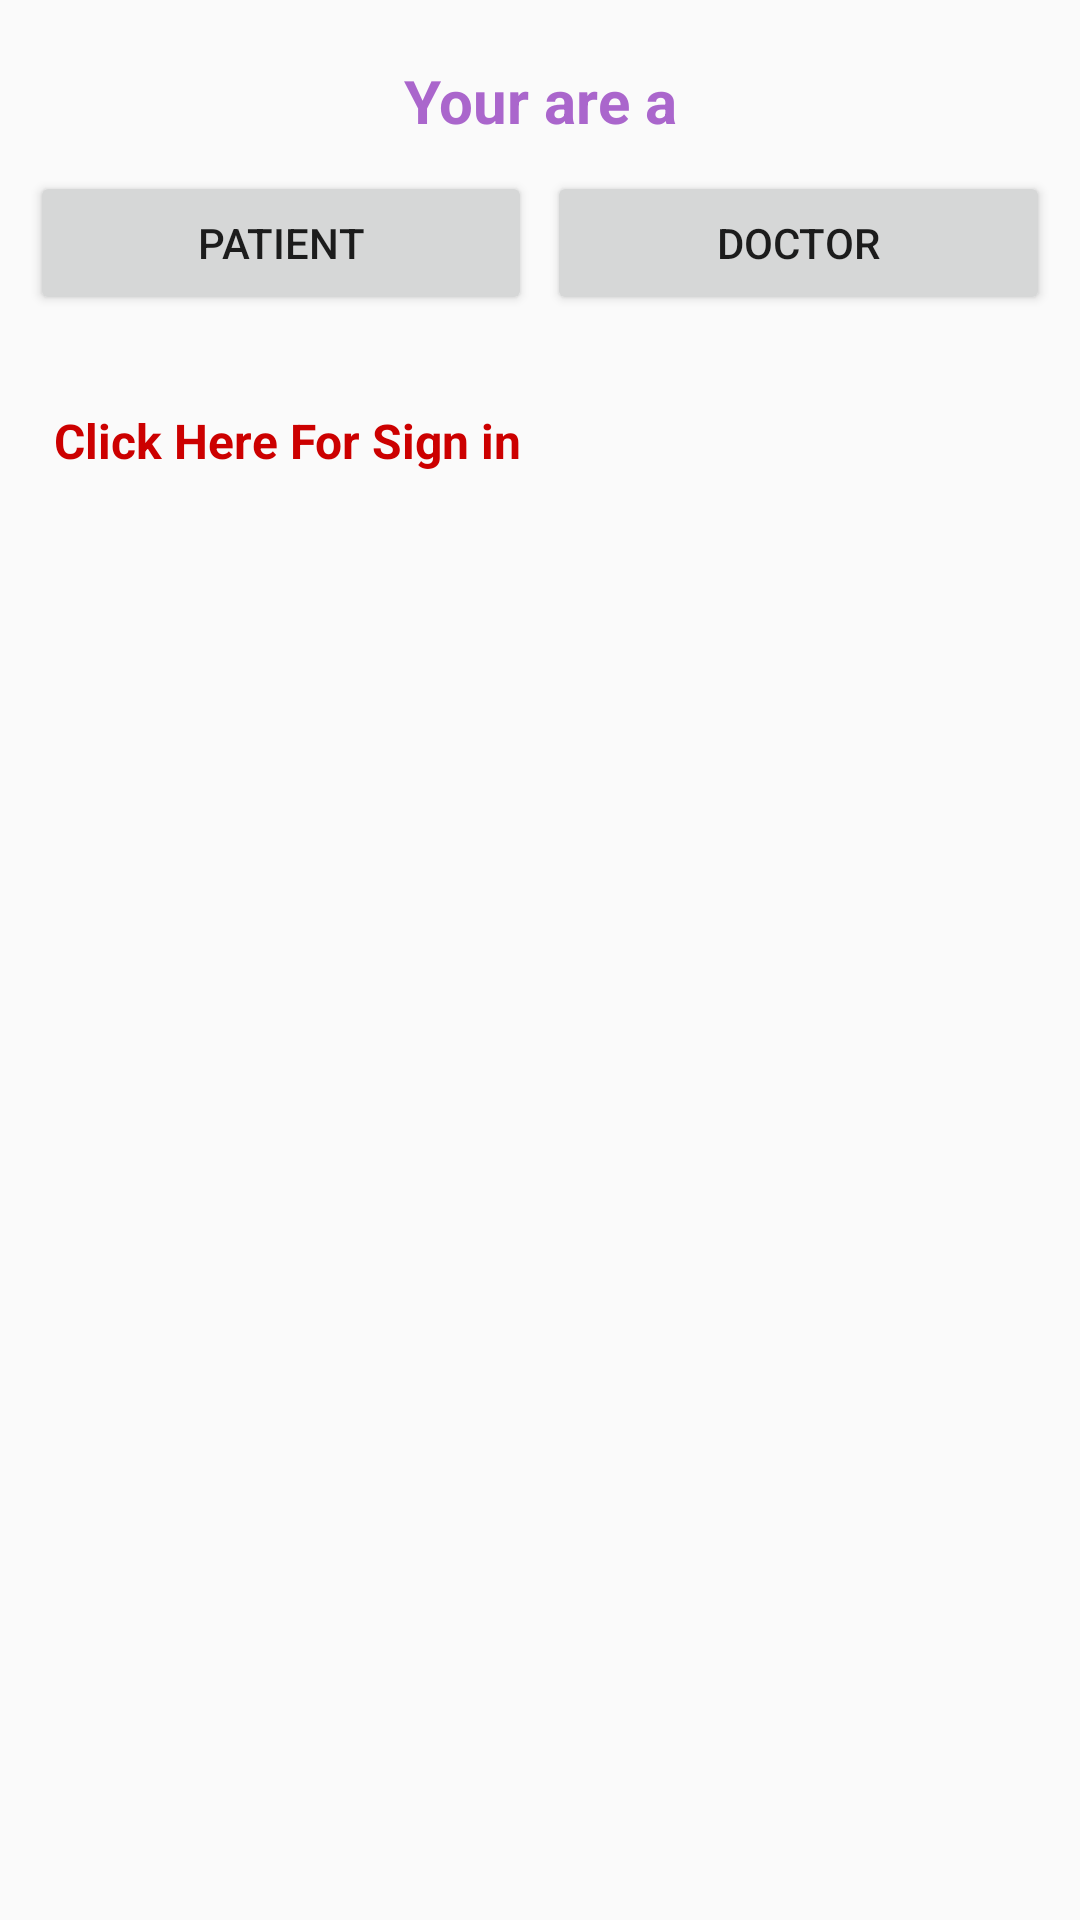

Android layout source for this screen:
<!-- AndroidManifest.xml: application theme AppTheme -->
<!-- res/layout/fragment_identifier.xml -->
<?xml version="1.0" encoding="utf-8"?>
<LinearLayout xmlns:android="http://schemas.android.com/apk/res/android"
    xmlns:tools="http://schemas.android.com/tools"
    android:layout_width="match_parent"
    android:layout_height="wrap_content"
    android:layout_gravity="center"
    android:padding="10dp"
    tools:context=".reg_fragments.Identifier"
    android:orientation="vertical">

        <TextView
            android:layout_width="match_parent"
            android:layout_height="wrap_content"
            android:padding="10dp"
            android:textSize="20dp"
            android:gravity="center"
            android:textColor="@android:color/holo_purple"
            android:text="Your are a"
            android:textStyle="bold" />

        <LinearLayout
            android:layout_width="match_parent"
            android:layout_height="?attr/actionBarSize"
            android:orientation="horizontal"
            android:weightSum="2">

            <Button
                android:id="@+id/patientBT"
                android:layout_width="wrap_content"
                android:layout_height="wrap_content"
                android:layout_marginRight="5dp"
                android:layout_weight="1"
                android:text="Patient" />

            <Button
                android:id="@+id/doctorBT"
                android:layout_width="wrap_content"
                android:layout_height="wrap_content"
                android:layout_weight="1"
                android:text="DOCTOR" />

        </LinearLayout>
        <TextView
            android:id="@+id/signInTV"
            android:layout_width="match_parent"
            android:layout_height="wrap_content"
            android:textColor="@android:color/holo_red_dark"
            android:textStyle="bold"
            android:textSize="16sp"
            android:padding="8dp"
            android:layout_marginTop="15dp"
            android:text="Click Here For Sign in"/>

</LinearLayout>
<!-- resources referenced by this layout -->
<resources>
  <style name="AppTheme" parent="Base.Theme.AppCompat.Light.DarkActionBar">
          
          <item name="colorPrimary">@color/colorPrimary</item>
          <item name="colorPrimaryDark">@color/colorPrimaryDark</item>
          <item name="colorAccent">@color/colorAccent</item>
      </style>
  <color name="colorPrimary">#008577</color>
  <color name="colorPrimaryDark">#00574B</color>
  <color name="colorAccent">#D81B60</color>
</resources>
